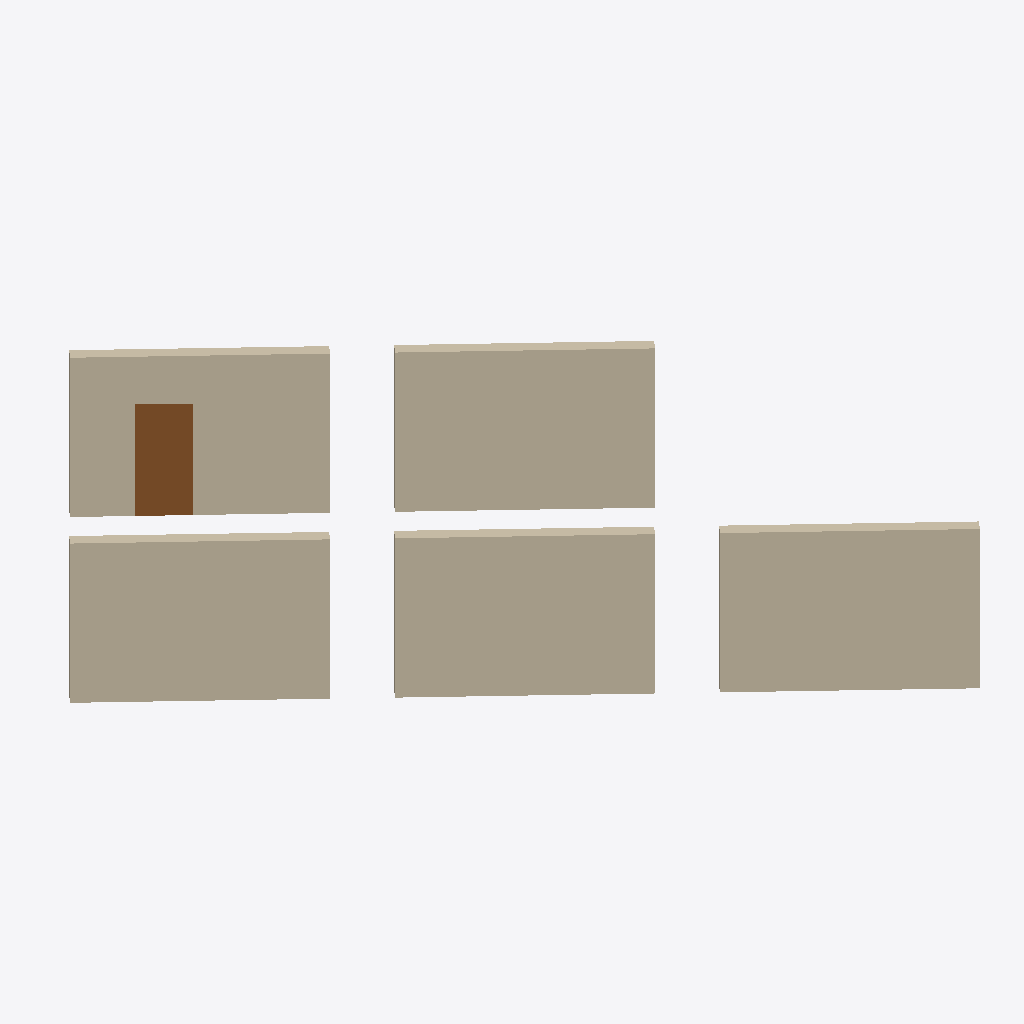
Isometric view of an IFC building model (IFC-SPF (STEP), schema IFC4, length unit millimetre), seen from the south-west, elements coloured by IFC class: 5 walls (beige), 1 door (brown).
Extent 10.3 m × 10.3 m × 6.5 m (x, y, z). Storeys (2): Level 00 at 5.05 m; Level 01 at 8.55 m. Elements (9): 5 IfcWall, 2 IfcDiscreteAccessory, 1 IfcDoor, 1 IfcFurniture.

HEADER;
FILE_DESCRIPTION(('ViewDefinition [CoordinationView]'),'2;1');
FILE_NAME('edge.ifc','2026-09-18T00:00:00',('SGVue test fixture'),('SGVue'),'scripts/make-edge-ifc.py','IfcOpenShell','none');
FILE_SCHEMA(('IFC4'));
ENDSEC;
DATA;
#11=IFCPROJECT('0000000000000000000001',$,'Edge',$,$,$,$,(#9),#5);
#17=IFCSITE('0000000000000000000002',$,'Site',$,$,#16,$,$,.ELEMENT.,$,$,$,$,$);
#21=IFCBUILDING('0000000000000000000003',$,'Building',$,$,#20,$,$,.ELEMENT.,$,$,$);
#41=IFCBUILDINGSTOREY('0000000000000000000006',$,'Level 00',$,$,#40,$,$,.ELEMENT.,0.0);
#45=IFCBUILDINGSTOREY('0000000000000000000007',$,'Level 01',$,$,#44,$,$,.ELEMENT.,3500.0);
#105=IFCWALL('000000000000000000000H',$,'Wall untyped',$,'Curtain:Panel 1',#97,#104,$,.USERDEFINED.);
#83=IFCWALL('000000000000000000000F',$,'Wall two colons',$,$,#75,#82,$,.SOLIDWALL.);
#72=IFCWALL('000000000000000000000E',$,'Wall one colon',$,'occurrence text the type name wins over',#64,#71,$,.SOLIDWALL.);
#116=IFCWALL('000000000000000000000I',$,'Wall in no storey',$,$,#108,#115,$,.SOLIDWALL.);
#94=IFCWALL('000000000000000000000G',$,'Wall no colon',$,$,#86,#93,$,.SOLIDWALL.);
#207=IFCDOOR('000000000000000000000f',$,'Door in an opening',$,$,#199,#206,$,$,$,.DOOR.,$,$);
ENDSEC;
